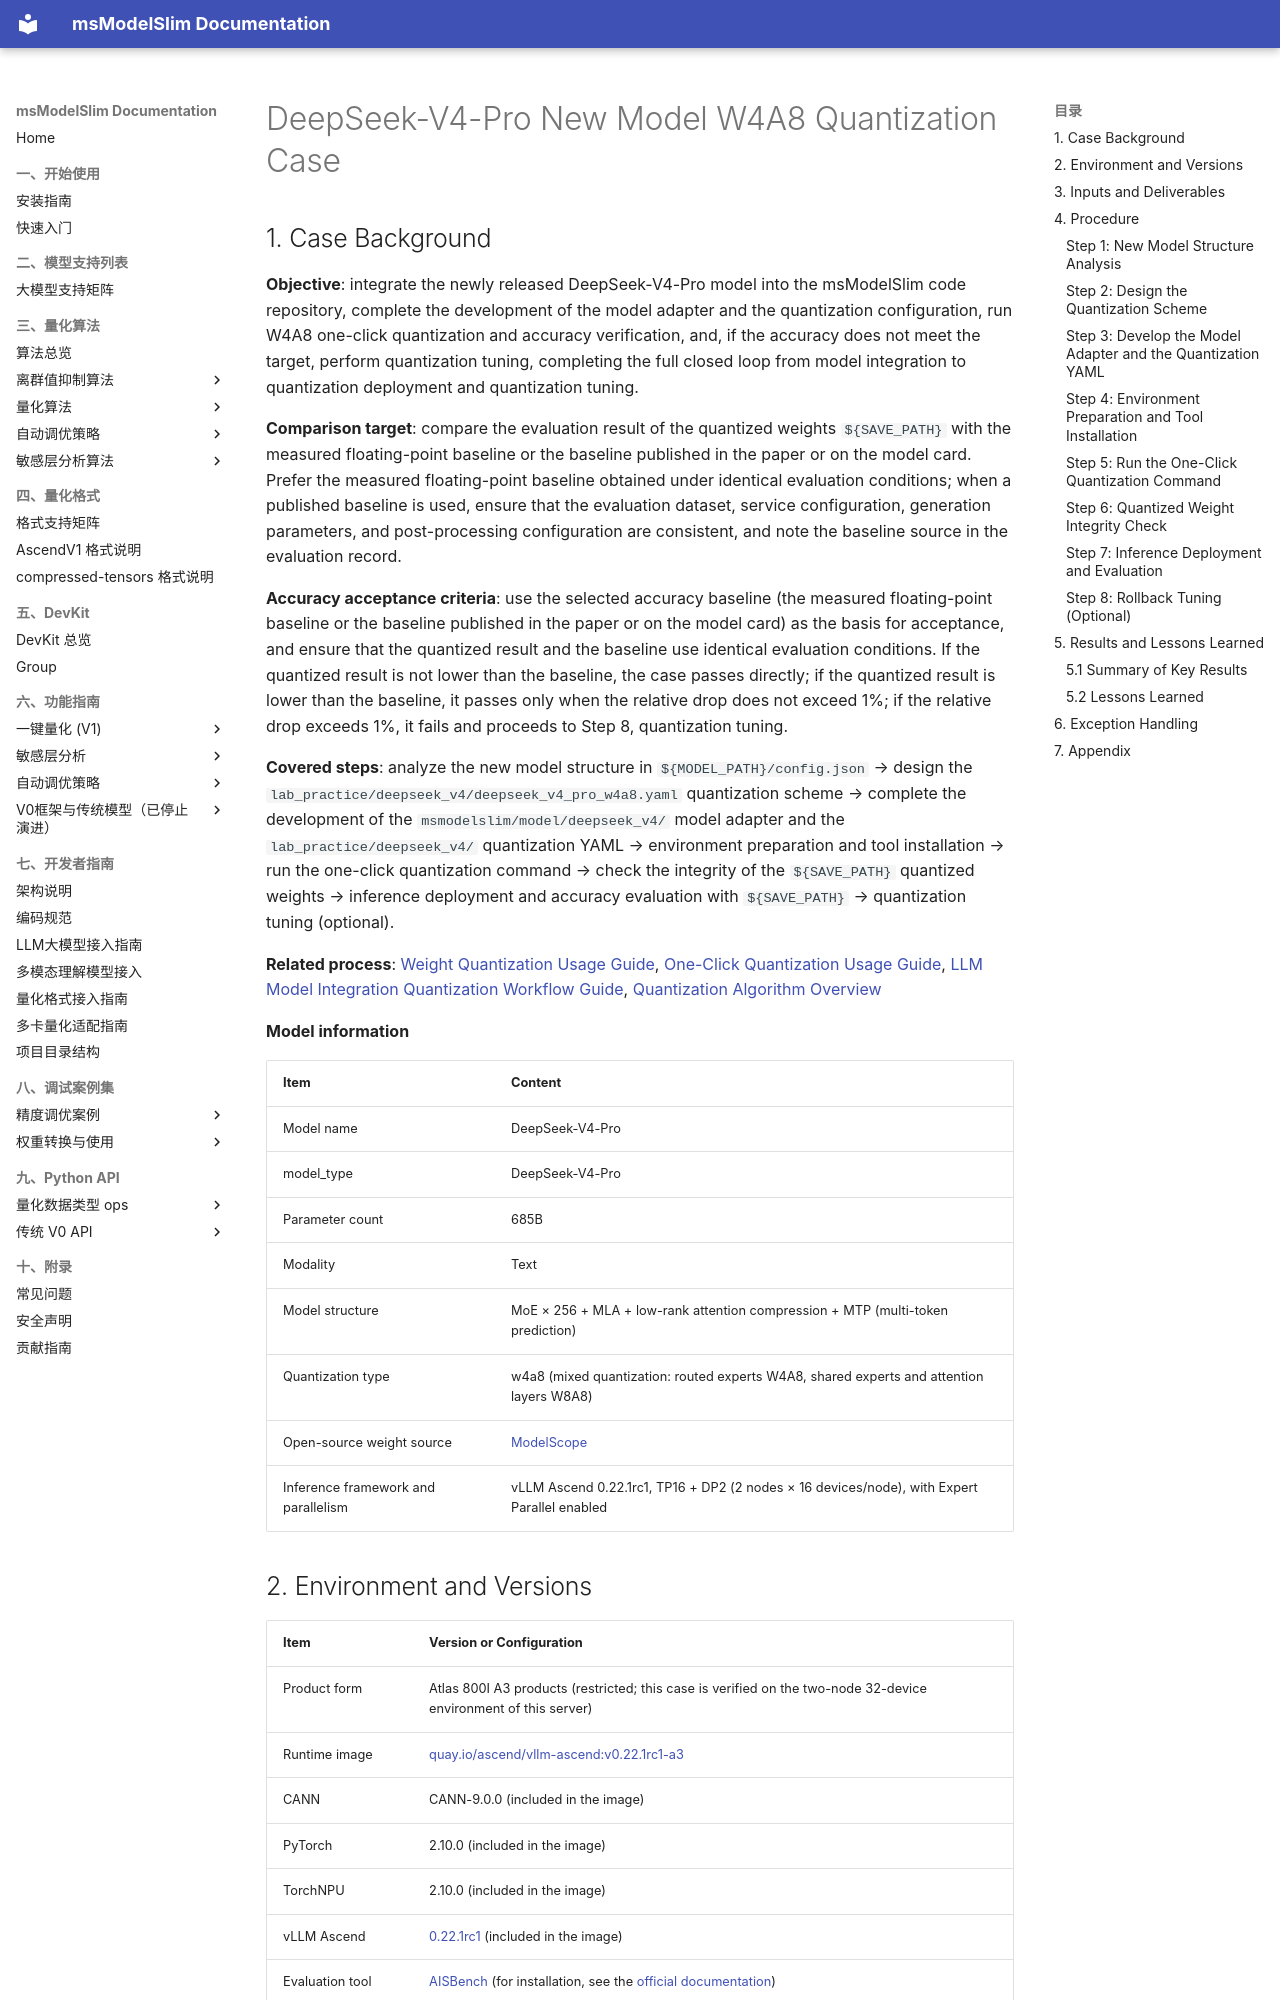

repository: Ascend/msmodelslim · page: en/best_practices/deepseek_v4_pro_w4a8_new_llm_quantization_case/index.html · generator: mkdocs

# DeepSeek-V4-Pro New Model W4A8 Quantization Case

## 1. Case Background

**Objective**: integrate the newly released DeepSeek-V4-Pro model into the msModelSlim code repository, complete the development of the model adapter and the quantization configuration, run W4A8 one-click quantization and accuracy verification, and, if the accuracy does not meet the target, perform quantization tuning, completing the full closed loop from model integration to quantization deployment and quantization tuning.

**Comparison target**: compare the evaluation result of the quantized weights `${SAVE_PATH}` with the measured floating-point baseline or the baseline published in the paper or on the model card. Prefer the measured floating-point baseline obtained under identical evaluation conditions; when a published baseline is used, ensure that the evaluation dataset, service configuration, generation parameters, and post-processing configuration are consistent, and note the baseline source in the evaluation record.

**Accuracy acceptance criteria**: use the selected accuracy baseline (the measured floating-point baseline or the baseline published in the paper or on the model card) as the basis for acceptance, and ensure that the quantized result and the baseline use identical evaluation conditions. If the quantized result is not lower than the baseline, the case passes directly; if the quantized result is lower than the baseline, it passes only when the relative drop does not exceed 1%; if the relative drop exceeds 1%, it fails and proceeds to Step 8, quantization tuning.

**Covered steps**: analyze the new model structure in `${MODEL_PATH}/config.json` → design the `lab_practice/deepseek_v4/deepseek_v4_pro_w4a8.yaml` quantization scheme → complete the development of the `msmodelslim/model/deepseek_v4/` model adapter and the `lab_practice/deepseek_v4/` quantization YAML → environment preparation and tool installation → run the one-click quantization command → check the integrity of the `${SAVE_PATH}` quantized weights → inference deployment and accuracy evaluation with `${SAVE_PATH}` → quantization tuning (optional).

**Related process**: [Weight Quantization Usage Guide](../user_guide/usage_weight_quantization.md), [One-Click Quantization Usage Guide](../user_guide/usage_one_click_quantization.md), [LLM Model Integration Quantization Workflow Guide](../knowledge_base/ptq/llm/integration_guide_large_language_model_quantization.md), [Quantization Algorithm Overview](../knowledge_base/quantization_algorithms/README.md)

**Model information**

| Item | Content |
| --- | --- |
| Model name | DeepSeek-V4-Pro |
| model_type | DeepSeek-V4-Pro |
| Parameter count | 685B |
| Modality | Text |
| Model structure | MoE × 256 + MLA + low-rank attention compression + MTP (multi-token prediction) |
| Quantization type | w4a8 (mixed quantization: routed experts W4A8, shared experts and attention layers W8A8) |
| Open-source weight source | [ModelScope](https://www.modelscope.cn/models/deepseek-ai/DeepSeek-V4-Pro) |
| Inference framework and parallelism | vLLM Ascend 0.22.1rc1, TP16 + DP2 (2 nodes × 16 devices/node), with Expert Parallel enabled |
